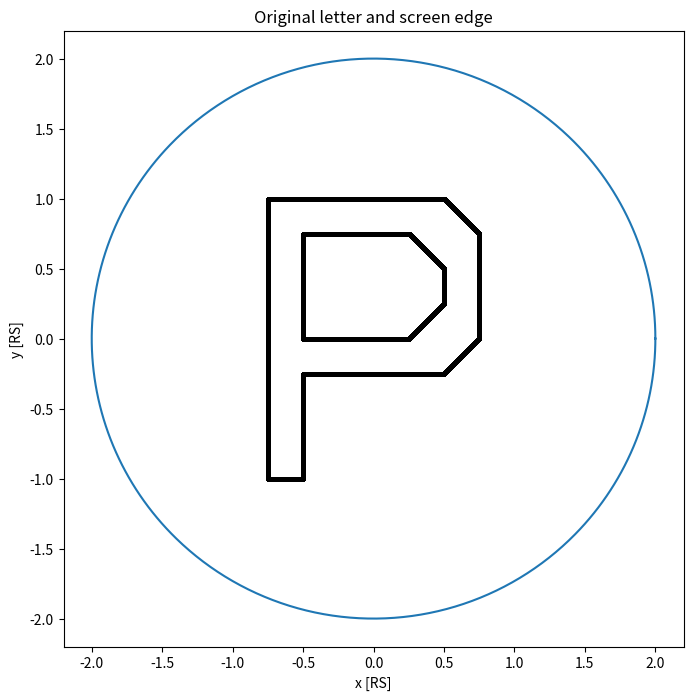
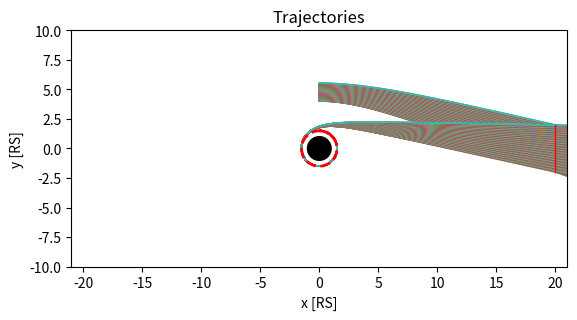
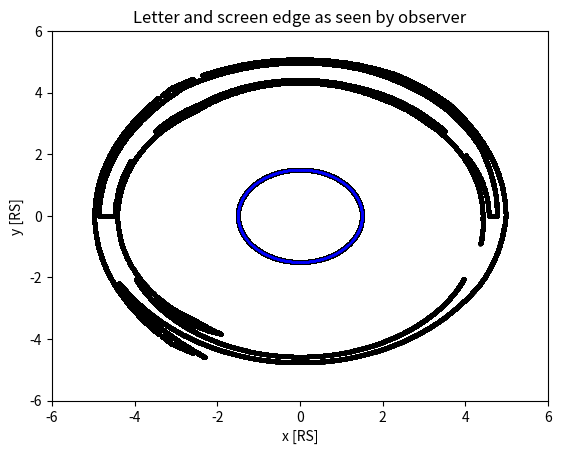
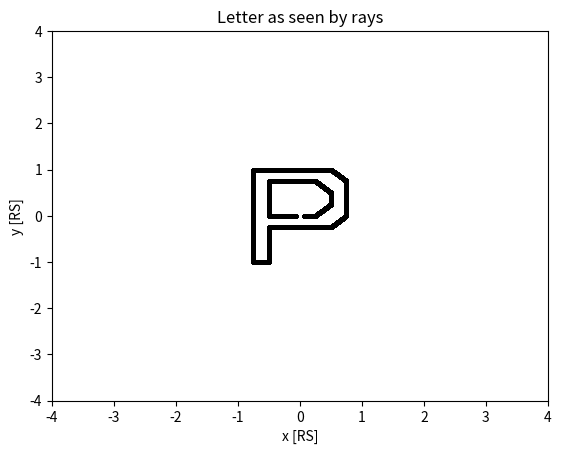

Python code for these plots, in order:
import numpy as np
import matplotlib.pyplot as plt
from scipy import integrate
import pandas as pd
from matplotlib import cm
import matplotlib as mpl
import sys

'''
Trajectory calculations are based on the solution from
David D. Nolte -
Introduction to Modern Dynamics - Chaos, Networks, Space and Time
Oxford University Press (2015)
'''


#constants
RS = 1          #Schwarzschild radius
R_ekran = 2*RS     #
d_ekran = 20*RS    #
d_obs = 0*RS
nFlag = 0       #near flag (particle is within d_ekran)
fFlag = 0       #far flag (particle has left d_ekran radius)
thetas = np.linspace(0,2*np.pi,1000) #angles
#precision
prec = 0.0001

def screen():
    '''Draws the screen and letter'''
    x = R_ekran*np.cos(thetas)
    y = R_ekran*np.sin(thetas)
    plt.figure(0,figsize=(8,8))
    plt.plot(x,y)

#Drawing letter "P"
    tlinex = np.arange(-.75,.5,prec)
    tlinex2 = np.arange(-.5,.25,prec)
    slinex = np.arange(.5,.75,prec)
    slinex2 = np.arange(.25,.5,prec)
    blinex = np.arange(-.5,.25,prec)
    blinex2 = np.arange(-.5,.5,prec)
    vlinex1 = np.array([-.75]*int(2/prec))
    vlinex2 = np.array([-.5]*int(0.75/prec))
    vlinex3 = np.array([.5]*int(.25/prec))
    vlinex4 = np.array([.75]*int(.75/prec))
    tliney = np.array([1]*int(1.25/prec))
    tliney2 = np.array([.75]*int(.75/prec))
    sliney = np.arange(1,.75,-prec)
    sliney2 = np.arange(.75,.5,-prec)
    sliney3 = np.arange(-.25,0,prec)
    sliney4 = np.arange(0,.25,prec)
    bliney = np.array([0]*int(.75/prec))
    bliney2 = np.array([-.25]*int(1/prec))
    vliney1 = np.arange(-1,1,prec)
    vliney2 = np.arange(-1,-.25,prec)
    vliney2b = np.arange(0,.75,prec)
    vliney3 = np.arange(.25,.5,prec)
    vliney4 = np.arange(0,.75,prec)
    bblinex = np.arange(-.75,-.5,prec)
    bbliney = np.array([-1]*int(.25/prec))
    xlist = np.concatenate([tlinex,tlinex2,slinex,slinex2,slinex,slinex2,
                          blinex,blinex2,vlinex1,vlinex2,
                          vlinex2,vlinex3,vlinex4,bblinex])
    ylist = np.concatenate([tliney,tliney2,sliney,sliney2,sliney3,sliney4,
                                bliney,bliney2,vliney1,vliney2,vliney2b,
                                vliney3,vliney4,bbliney])

    #In polar coordinates
    rlist = np.sqrt(xlist**2+ylist**2)
    tlist = np.arctan2(ylist,xlist)

    plt.scatter(xlist,ylist,c='k',s=4)
    plt.xlabel('x [RS]')
    plt.ylabel('y [RS]')
    plt.title('Original letter and screen edge')

    #Debug
    #plt.show()
    return rlist,tlist

def refraction(x,y):
    '''The refraction index
Taken from D.D. Nolte - p. 403'''
    rr0 = np.sqrt(x**2+y**2)
#n(r) = (1-((2*G*M)/(c^2*r)))**-1
#Schwarzschild radius:  RS = 2*G*M/c^2
    fac = np.abs((1-9*(RS/rr0)**2/8))   #Eikonal Correction Factor
    
    n = 1/(1-(RS/rr0))
    nx = -fac*n**2*RS*x/rr0**3
    ny = -fac*n**2*RS*y/rr0**3
    return [n,nx,ny]

def flow_deriv(rr,dt):
    '''Differential equation to solve - Dependent on n'''
    x,y,z,w=rr
    [n,nx,ny] = refraction(x,y)

    yp = np.zeros(shape=(4,))
    yp = z/n,w/n,nx,ny

    return yp

def draw_trajectory():
    '''test function for manually checking if ray hits
and determining range of ystart'''
    for i in range(0,10):
        xstart=-d_obs
        #0loop: 50
        #ymin - 6.825
        #ymax - 8.362
        #1loop: 50
        #ymin - 3.6538205
        #ymax - 3.6539293

        #0loop: 0
        #ymin - 4.0004
        #ymax - 5.5395
        #1loop: 0
        #ymin - 1.50003095
        #ymax - 1.50004367
        ystart=1.50003095+0.000001*i
        print(ystart)
        [n,nx,ny]=refraction(xstart,ystart)
        y0 = [xstart,ystart,n,0]
        tspan=np.linspace(1,700,3500)
        y=integrate.odeint(flow_deriv,y0,tspan)
        plt.figure(1)
        lines=plt.plot(y[:,0],y[:,1])
        plt.setp(lines,lw=1)
        plt.title('Trajectories')

        #Schwarzschild radius of blackhole
    circle= plt.Circle((0,0),radius=RS,color='k')
    ax=plt.gca()
    ax.add_patch(circle)
    plt.axis('scaled')
    axes = plt.gca()
    axes.set_xlim([19,21])
    axes.set_ylim([-2.2,2.2])
    #axes.set_xlim([-21,21])
    #axes.set_ylim([-10,10])
    axes.set_xlabel('x [RS]')
    axes.set_ylabel('y [RS]')

    #Circular photon orbit:
    xstart = 0
    ystart = 1.5*RS
    [n,nx,ny] = refraction(xstart,ystart)
    y0 = [xstart,ystart,n,0]
    tspan=np.linspace(1,12,900)
    y = integrate.odeint(flow_deriv,y0,tspan)
    lines2 = plt.plot(y[1:,0],y[1:,1],lw=.5)
    plt.setp(lines2,lw=2,color='r',ls='--')
    plt.plot([d_ekran,d_ekran],
             [R_ekran,-R_ekran],color='r',lw=1)
    plt.show()
    

def main():
    #Test function below:
    #draw_trajectory()
    #sys.exit()
    radletter,thetaletter = screen()
    #setting up the trajectory:
#loop for several starting points
#Loops: For different observator distances: 500,50,0
    #loop hit lists:
    #loop0 = np.linspace(6.958,8.5294,200)
    #loop0 = np.linspace(6.825,8.362,200)
    loop0 = np.linspace(4.0004,5.5395,200)
    print(loop0[1]-loop0[0])
#Loops: For different observator distances: 500,50,0
    #loop1 = np.linspace(3.720735,3.7208456,200)
    #loop1 = np.linspace(3.6538205,3.6539293,200)
    loop1 = np.linspace(1.50003095,1.50004367,200)
    print(loop1[1]-loop1[0])
    #Second loop trajectories are dismissed due to rounding error
    #loop2 = np.linspace(3.7203734711,3.7203734951,100)
    #defining accuracy of "hit"
    eps = [1e-3,1e-8,5e-10]
    hitlist = []
    startlist = []
    for i,loop in enumerate([loop0,loop1]):
        epsloop = eps[i]
        for ystart in loop:
            xstart=-d_obs
            #no loops:
            #8.5294 - maximum ystart hit
            #6.958 - minimum ystart hit
            #1 loop:
            #3.7208456 - maximum ystart hit
            #3.720735 - minimum ystart hit
            #2 loops: (true for tspan length of 2000!)
            #3.7203734951 - maximum ystart hit
            #3.7203734711 - minimum ystart hit
            #ystart=loop0[i]
            #Debugging:
            #print(ystart)

            [n,nx,ny] = refraction(xstart,ystart)
            
            y0 = [xstart,ystart,n,0]
            #Time amount to consider
            tspan = np.linspace(1,700,3500)
            #integration of differential functions
            y = integrate.odeint(flow_deriv,y0,tspan)
            temp = y[y[:,0]>(d_ekran-epsloop)][0]
            temp = temp[:2]
            #Debug
            #print(f"Hit at:{temp}")
            startlist.append(ystart)
            hitlist.append(temp)
            plt.figure(1)
            lines=plt.plot(y[:,0],y[:,1])
            plt.setp(lines,lw=1)
    plt.title('Trajectories')
            
    #Schwarzschild radius of blackhole
    circle= plt.Circle((0,0),radius=RS,color='k')
    ax=plt.gca()
    ax.add_patch(circle)
    plt.axis('scaled')
    axes = plt.gca()
    axes.set_xlim([-21,21])
    axes.set_ylim([-10,10])
    axes.set_xlabel('x [RS]')
    axes.set_ylabel('y [RS]')

    #Circular photon orbit:
    xstart = 0
    ystart = 1.5*RS
    [n,nx,ny] = refraction(xstart,ystart)
    y0 = [xstart,ystart,n,0]
    tspan=np.linspace(1,12,900)
    y = integrate.odeint(flow_deriv,y0,tspan)
    lines2 = plt.plot(y[1:,0],y[1:,1],lw=.5)
    plt.setp(lines2,lw=2,color='r',ls='--')
    plt.plot([d_ekran,d_ekran],
             [R_ekran,-R_ekran],color='r',lw=1)
    #plt.show()
    #trajectory set
    #Now to calculate the disturbed picture
    hitlist=np.array(hitlist)
    hitlist = np.sqrt((hitlist[:,0]-20)**2+hitlist[:,1]**2)
    startlist = np.array(startlist)
    #print(hitlist)
    #Looking if ray hits point in 0.01 radius (precision of ekran)
    hitletter = []
    hitletterekran = []
    #hitlist - entire list of ray position when hitting ekran
    #radletter - r-coordinates of letter points
    #thetaletter - theta-coordinates of letter points
    #thetas - list of angles
    #startlist - list of ray starting displacement from x axis
    for j,r in enumerate(hitlist):
        for i,rletter in enumerate(radletter):
            if abs(r-rletter)<0.01:
                hitletterekran.append([rletter,thetaletter[i]])
                hitletter.append([startlist[j],thetaletter[i]])
    ekranhit = []
    for j,r in enumerate(hitlist):
        if abs(r-R_ekran)<0.01:
            for theta in thetas:
                ekranhit.append([startlist[j],theta])
    ekranhit = np.array(ekranhit)
    hitletter = np.array(hitletter)
    hitletterekran = np.array(hitletterekran)
    #print(hitletter[:,0])
    #Disturbed letter with edge hitting photons in blue
    plt.figure(3)
    plt.scatter(hitletter[:,0]*np.cos(hitletter[:,1]),
                hitletter[:,0]*np.sin(hitletter[:,1]),s=4,c='k')
    plt.scatter(ekranhit[:,0]*np.cos(ekranhit[:,1]),
                ekranhit[:,0]*np.sin(ekranhit[:,1]),s=0.1,c='b')
    plt.xlim([-6,6])
    plt.ylim([-6,6])
    plt.title('Letter and screen edge as seen by observer')
    plt.xlabel('x [RS]')
    plt.ylabel('y [RS]')
    #Letter as "seen" by the projected rays
    plt.figure(4)
    plt.scatter(hitletterekran[:,0]*np.cos(hitletterekran[:,1]),
                hitletterekran[:,0]*np.sin(hitletterekran[:,1]),
                s=4,c='k')
    plt.xlim([-4,4])
    plt.ylim([-4,4])
    plt.title('Letter as seen by rays')
    plt.xlabel('x [RS]')
    plt.ylabel('y [RS]')
    plt.show()
    
    


if __name__ == "__main__":
    main()
    
        
